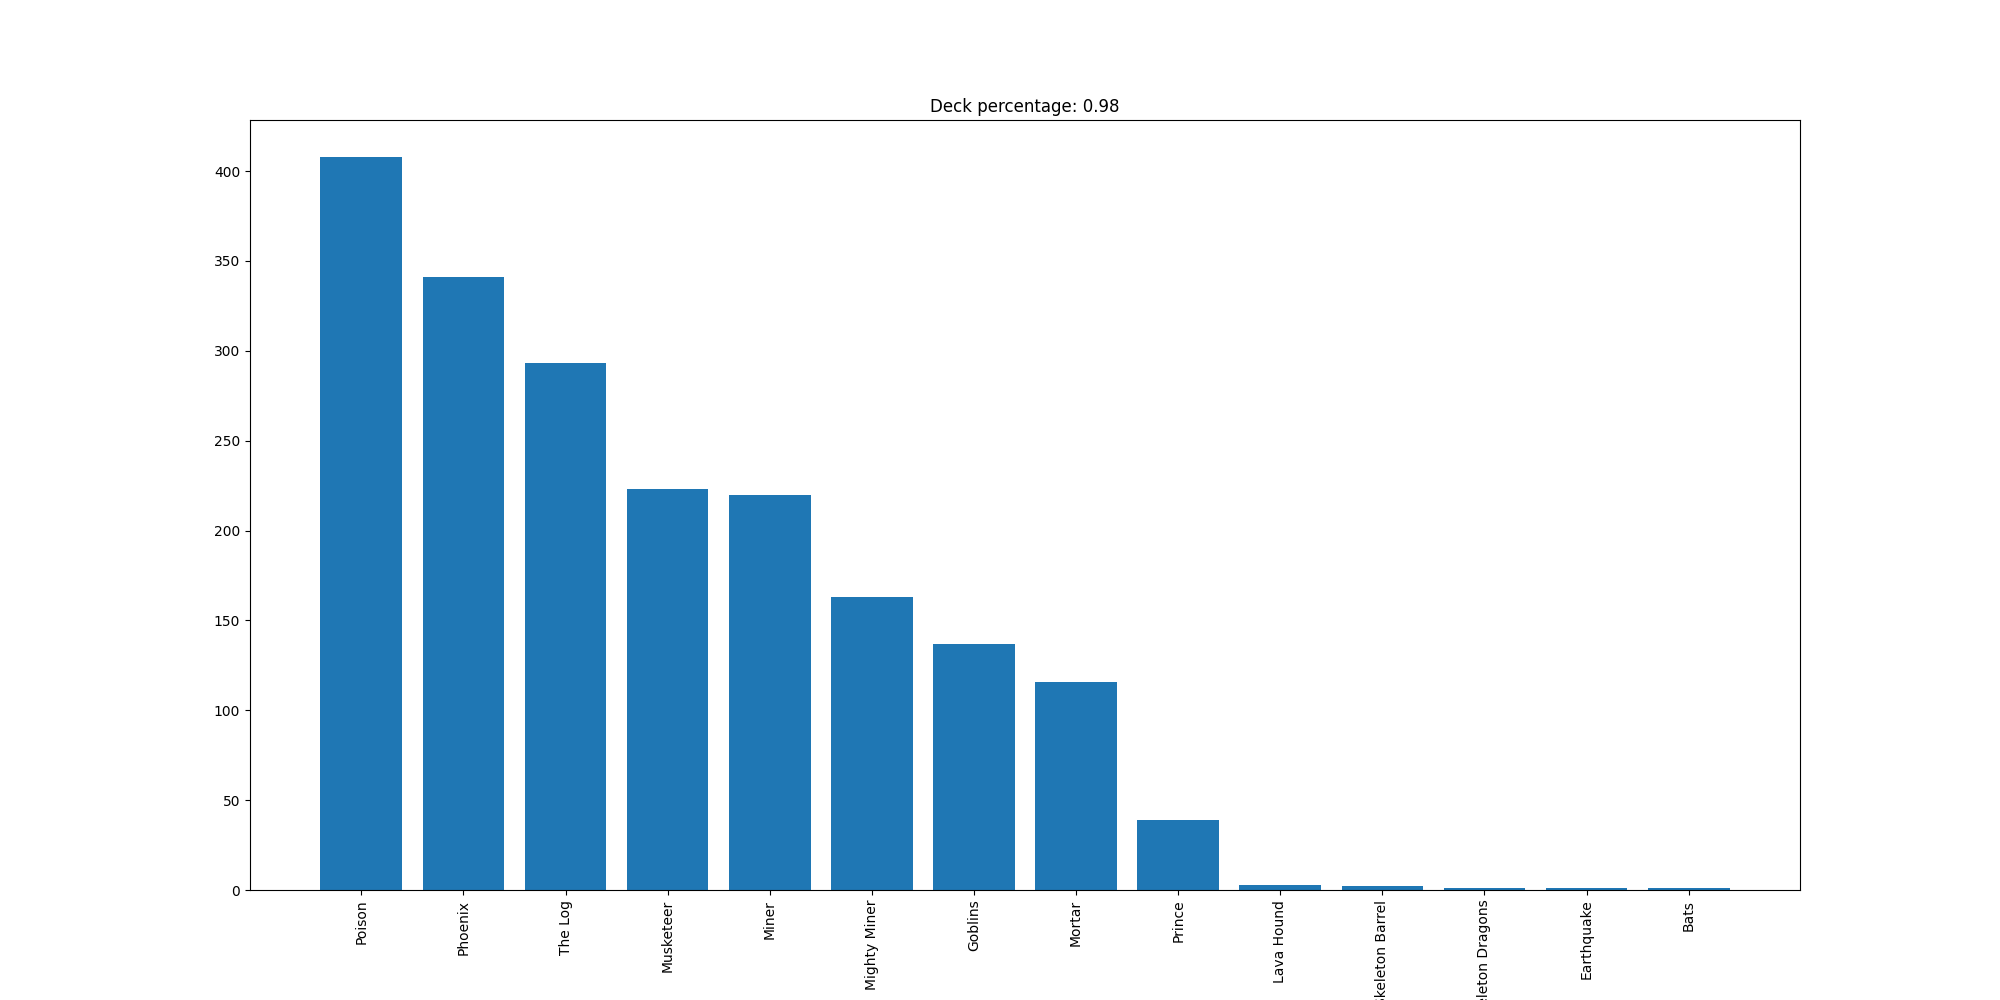

Source data for this figure (header and first rows):
Poison, 408
Phoenix, 341
The Log, 293
Musketeer, 223
Miner, 220
Mighty Miner, 163
Goblins, 137
Mortar, 116
Prince, 39
Lava Hound, 3
Skeleton Barrel, 2
Skeleton Dragons, 1
Earthquake, 1
Bats, 1
